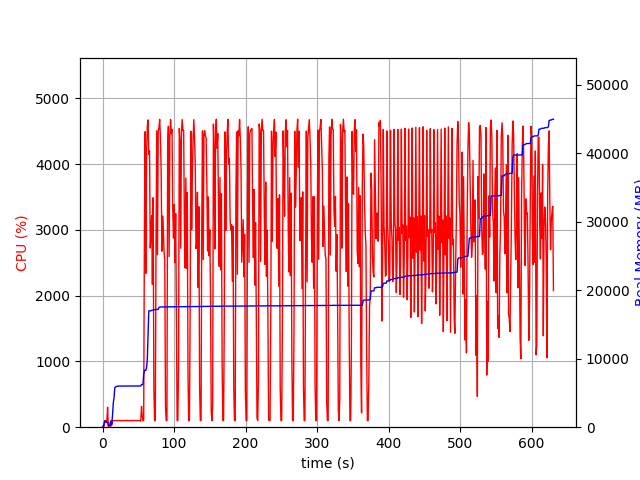

The data file committed next to this chart (first rows):
elapsed_time, nproc, cpu, mem_real, mem_virtual
4.7206878662109375e-05, 1, 0.0, 7.035, 3186
1.006, 2, 23.8, 46.74, 151.5
2.013, 4, 12.9, 494.3, 2028
3.019, 4, 100.2, 784.4, 2326
4.027, 5, 100.2, 960.2, 2808
5.035, 3, 99.3, 684.1, 1938
6.043, 3, 100.2, 747.4, 2056
7.051, 4, 302.8, 742.7, 2677
8.058, 3, 1.0, 275.5, 1466
9.065, 3, 2.0, 227.2, 1416
10.07, 3, 0.0, 332.2, 1526
11.08, 7, 3.0, 762.9, 2968
12.09, 3, 101.3, 291.2, 1517
13.1, 1, 34.7, 575.4, 1647
14.11, 1, 99.2, 1997, 3655
15.11, 1, 100.1, 3669, 6679
16.12, 1, 99.2, 4313, 6785
17.13, 1, 100.2, 5783, 8577
18.14, 1, 101.2, 5893, 8577
19.15, 1, 99.3, 5933, 8689
20.15, 1, 100.2, 5961, 8689
21.16, 1, 101.2, 5995, 8689
22.17, 1, 101.0, 6011, 8689
23.18, 1, 99.9, 6011, 8689
24.19, 1, 100.9, 6011, 8689
25.2, 1, 99.9, 6011, 8689
26.22, 1, 99.9, 6013, 8689
27.23, 1, 100.0, 6013, 8689
28.24, 1, 99.9, 6013, 8689
29.25, 1, 100.0, 6013, 8689
30.26, 1, 100.9, 6015, 8689
31.27, 1, 100.0, 6015, 8689
32.28, 1, 103.0, 6015, 8689
33.29, 1, 100.0, 6015, 8689
34.3, 1, 101.0, 6015, 8689
35.31, 1, 100.0, 6015, 8689
36.32, 1, 100.0, 6015, 8689
37.33, 1, 100.0, 6015, 8689
38.33, 1, 101.0, 6015, 8689
39.34, 1, 99.0, 6015, 8689
40.36, 1, 101.0, 6015, 8689
41.37, 1, 99.9, 6017, 8689
42.38, 1, 102.0, 6017, 8689
43.39, 1, 100.0, 6017, 8689
44.4, 1, 101.9, 6017, 8689
45.41, 1, 100.0, 6017, 8689
46.42, 1, 100.9, 6017, 8689
47.43, 1, 99.9, 6017, 8689
48.44, 1, 100.0, 6017, 8689
49.45, 1, 100.0, 6017, 8689
50.46, 1, 101.0, 6017, 8689
51.47, 1, 100.0, 6017, 8689
52.48, 1, 99.0, 6017, 8689
53.49, 2, 92.0, 6035, 11883
54.5, 1, 316.0, 6228, 12137
55.51, 1, 173.1, 6232, 12137
56.52, 1, 100.0, 6234, 12149
57.53, 1, 100.0, 7732, 14837
58.54, 1, 2997, 8290, 14997
59.57, 1, 4494, 8290, 14997
... 563 more rows
